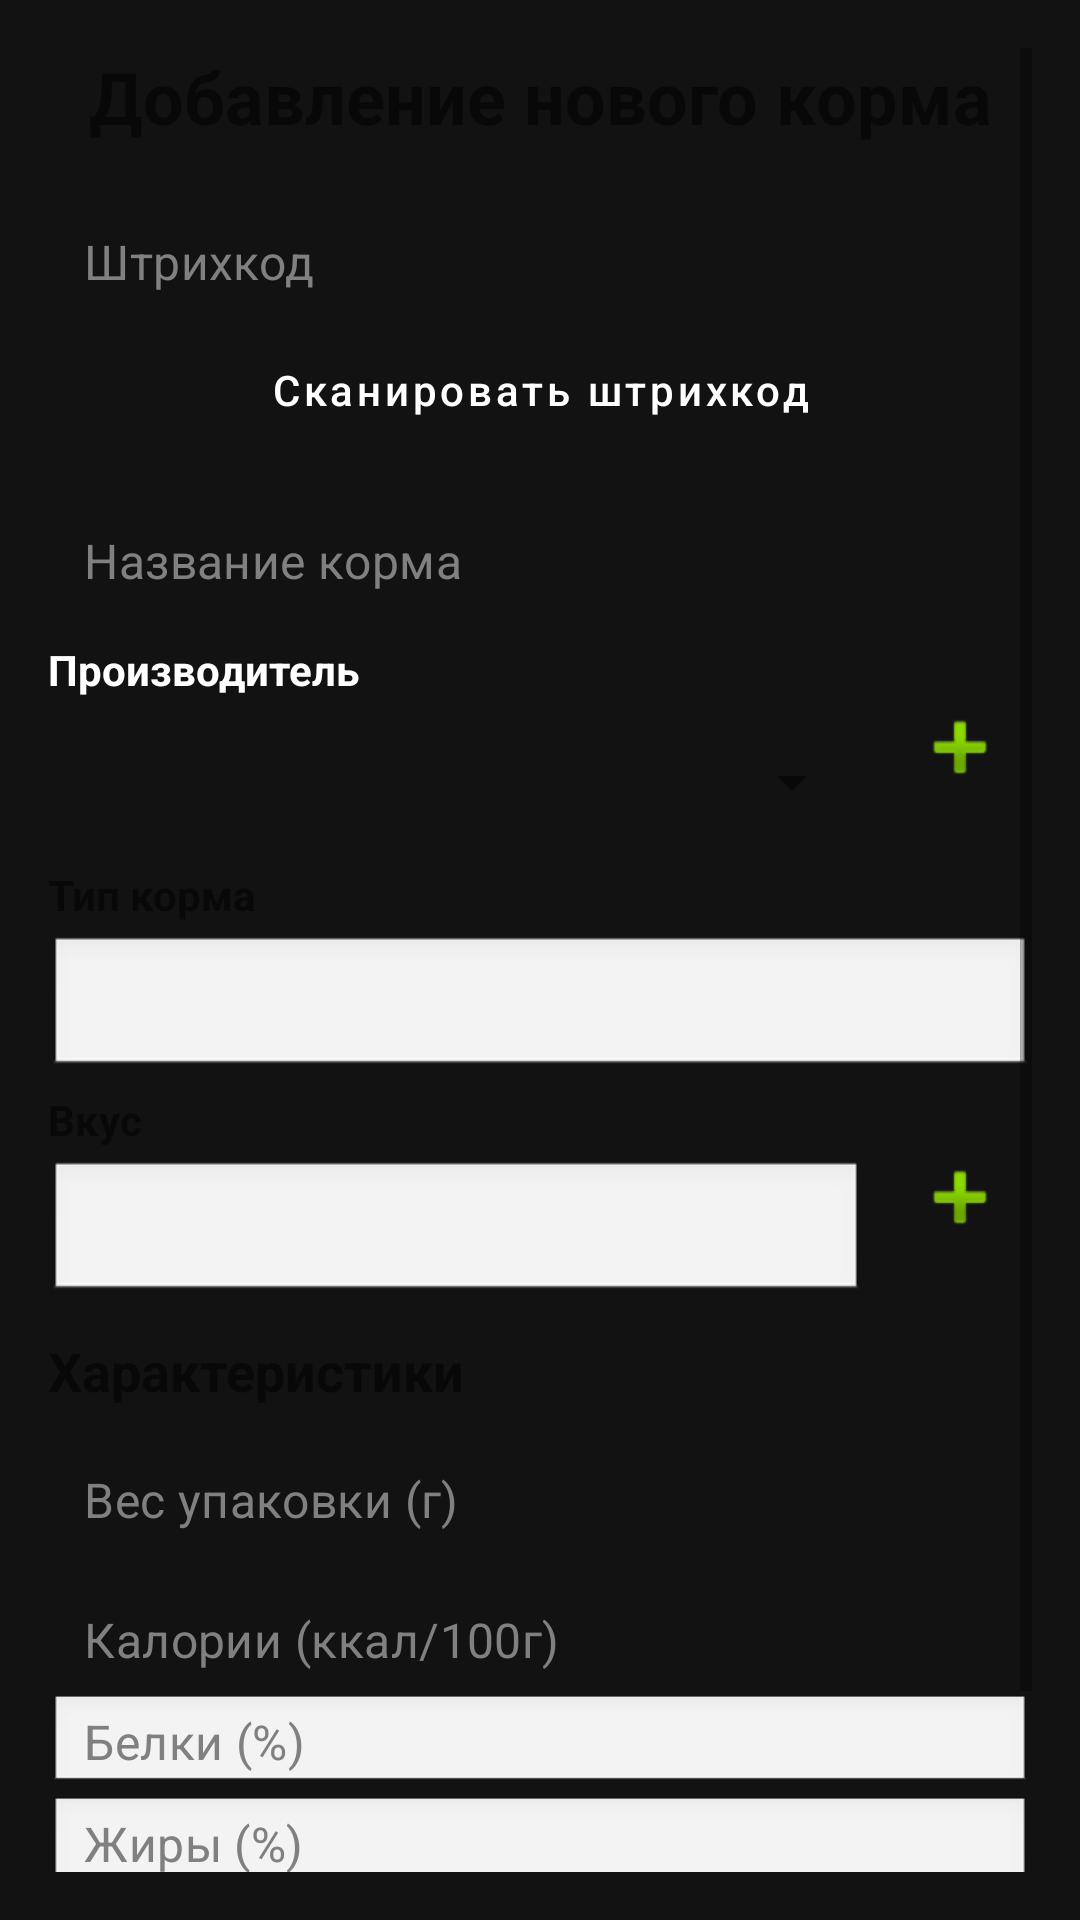

Android layout source for this screen:
<!-- AndroidManifest.xml: activity theme Theme.CatFeeder.Dark -->
<!-- res/layout/activity_add_food.xml -->
<?xml version="1.0" encoding="utf-8"?>
<ScrollView xmlns:android="http://schemas.android.com/apk/res/android"
    xmlns:app="http://schemas.android.com/apk/res-auto"
    android:layout_width="match_parent"
    android:layout_height="match_parent"
    android:padding="16dp"
    android:background="?attr/customBackground"

    android:fillViewport="true"
    android:scrollbars="vertical">

    <LinearLayout
        android:layout_width="match_parent"
        android:layout_height="match_parent"
        android:orientation="vertical">

        <TextView
            android:layout_width="match_parent"
            android:layout_height="wrap_content"
            android:text="Добавление нового корма"
            android:textSize="24sp"
            android:textStyle="bold"
            android:gravity="center"
            android:layout_marginBottom="16dp" />

        <EditText
            android:id="@+id/etBarcode"
            android:layout_width="match_parent"
            android:layout_height="wrap_content"
            android:hint="Штрихкод"
            android:inputType="number"
            android:padding="12dp"

            android:layout_marginBottom="2dp" />

        <Button
            android:id="@+id/btnScan"
            android:layout_width="match_parent"
            android:layout_height="wrap_content"
            android:text="Сканировать штрихкод"
            style="@style/Widget.CatFeeder.Button.Small"
            android:layout_marginBottom="16dp" />

        <EditText
            android:id="@+id/etName"
            android:layout_width="match_parent"
            android:layout_height="wrap_content"
            android:hint="Название корма"
            android:padding="12dp"
            android:textColor="?attr/customTextSecondary"
            android:layout_marginBottom="4dp" />

        
        <LinearLayout
            android:layout_width="match_parent"
            android:layout_height="wrap_content"
            android:orientation="horizontal"
            android:gravity="center_vertical"
            android:layout_marginBottom="4dp">

            <LinearLayout
                android:layout_width="0dp"
                android:layout_height="wrap_content"
                android:layout_weight="1"
                android:orientation="vertical">

                <TextView
                    android:layout_width="match_parent"
                    android:layout_height="wrap_content"
                    android:text="Производитель"
                    android:textStyle="bold"
                    android:textColor="?attr/customTextPrimary"
                    android:layout_marginBottom="4dp" />

                <Spinner
                    android:id="@+id/spinnerManufacturer"
                    android:layout_width="match_parent"
                    android:layout_height="48dp"
                    android:textColor="?attr/colorPrimary"
                     />
            </LinearLayout>

            <ImageButton
                android:id="@+id/btnAddManufacturer"
                android:layout_width="48dp"
                android:layout_height="48dp"
                android:layout_marginStart="8dp"
                android:src="@android:drawable/ic_input_add"
                android:background="?attr/selectableItemBackgroundBorderless"
                android:contentDescription="Добавить производителя" />
        </LinearLayout>

        
        <LinearLayout
            android:layout_width="match_parent"
            android:layout_height="wrap_content"
            android:orientation="vertical"
            android:layout_marginBottom="4dp">

            <TextView
                android:layout_width="match_parent"
                android:layout_height="wrap_content"
                android:text="Тип корма"
                android:textStyle="bold"

                android:layout_marginBottom="4dp" />

            <Spinner
                android:id="@+id/spinnerFoodType"
                android:layout_width="match_parent"
                android:layout_height="48dp"
                android:background="@android:drawable/edit_text" />
        </LinearLayout>

        
        <LinearLayout
            android:layout_width="match_parent"
            android:layout_height="wrap_content"
            android:orientation="horizontal"
            android:gravity="center_vertical"
            android:layout_marginBottom="8dp">

            <LinearLayout
                android:layout_width="0dp"
                android:layout_height="wrap_content"
                android:layout_weight="1"
                android:orientation="vertical">

                <TextView
                    android:layout_width="match_parent"
                    android:layout_height="wrap_content"
                    android:text="Вкус"
                    android:textStyle="bold"

                    android:layout_marginBottom="4dp" />

                <Spinner
                    android:id="@+id/spinnerFlavor"
                    android:layout_width="match_parent"
                    android:layout_height="48dp"
                    android:background="@android:drawable/edit_text" />
            </LinearLayout>

            <ImageButton
                android:id="@+id/btnAddFlavor"
                android:layout_width="48dp"
                android:layout_height="48dp"
                android:layout_marginStart="8dp"
                android:src="@android:drawable/ic_input_add"
                android:background="?attr/selectableItemBackgroundBorderless"
                android:contentDescription="Добавить вкус" />
        </LinearLayout>

        <TextView
            android:layout_width="match_parent"
            android:layout_height="wrap_content"
            android:text="Характеристики"
            android:textSize="18sp"
            android:textStyle="bold"
            android:layout_marginTop="2dp"
            android:layout_marginBottom="8dp" />

        <EditText
            android:id="@+id/etWeight"
            android:layout_width="match_parent"
            android:layout_height="wrap_content"
            android:hint="Вес упаковки (г)"
            android:inputType="numberDecimal"
            android:padding="12dp"
            android:background="?attr/customBackground"
            android:layout_marginBottom="8dp" />

        <EditText
            android:id="@+id/etCalories"
            android:layout_width="match_parent"
            android:layout_height="32dp"
            android:hint="Калории (ккал/100г)"
            android:inputType="numberDecimal"
            android:padding="3dp"
            android:background="?attr/customBackground"
            android:layout_marginBottom="2dp" />

        <EditText
            android:id="@+id/etProtein"
            android:layout_width="match_parent"
            android:layout_height="32dp"
            android:hint="Белки (%)"
            android:inputType="numberDecimal"
            android:padding="3dp"
            android:background="@android:drawable/edit_text"
            android:layout_marginBottom="2dp" />

        <EditText
            android:id="@+id/etFat"
            android:layout_width="match_parent"
            android:layout_height="32dp"
            android:layout_marginBottom="8dp"
            android:background="@android:drawable/edit_text"
            android:hint="Жиры (%)"
            android:inputType="numberDecimal"
            android:padding="3dp" />

        <Button
            android:id="@+id/btnSave"
            android:layout_width="match_parent"
            android:layout_height="56dp"
            android:text="Сохранить корм"
            android:textSize="16sp"
            android:layout_gravity="bottom|end"
            android:layout_marginBottom="16dp" />

        <ProgressBar
            android:id="@+id/progressBar"
            android:layout_width="48dp"
            android:layout_height="48dp"
            android:layout_gravity="center"
            android:visibility="gone" />

    </LinearLayout>
</ScrollView>
<!-- resources referenced by this layout -->
<resources>
  <style name="Widget.CatFeeder.Button.Small" parent="Widget.MaterialComponents.Button">
          <item name="android:minHeight">36dp</item>
          <item name="android:paddingTop">8dp</item>
          <item name="android:paddingBottom">8dp</item>
          <item name="android:paddingStart">16dp</item>
          <item name="android:paddingEnd">16dp</item>
          <item name="cornerRadius">18dp</item>
          <item name="android:textSize">14sp</item>
          <item name="android:textAllCaps">false</item>
          <item name="android:textColor">@color/white</item>
      </style>
  <color name="white">#FFFFFFFF</color>
  <color name="purple_500">#FF6200EE</color>
  <color name="purple_700">#FF3700B3</color>
  <color name="teal_200">#FF03DAC5</color>
  <color name="teal_700">#FF018786</color>
  <color name="black">#FF000000</color>
  <color name="dark_background">#121212</color>
  <color name="dark_surface">#1E1E1E</color>
  <color name="dark_text_primary">#FFFFFF</color>
  <color name="dark_text_secondary">#B3B3B3</color>
  <color name="dark_text_hint">#808080</color>
  <color name="dark_divider">#2C2C2C</color>
  <color name="dark_card_background">#2C2C2C</color>
  <color name="dark_icon_tint">#B3B3B3</color>
  <style name="Widget.CatFeeder.ActionBar.Dark" parent="Widget.MaterialComponents.ActionBar.Solid">
          <item name="background">@color/purple_700</item>
          <item name="titleTextColor">@color/white</item>
          <item name="subtitleTextColor">@color/white</item>
      </style>
  <style name="Widget.CatFeeder.EditText.Dark" parent="Widget.MaterialComponents.TextInputEditText.OutlinedBox">
          <item name="boxStrokeColor">@color/purple_500</item>
          <item name="boxBackgroundColor">?attr/customSurface</item>
          <item name="android:paddingStart">12dp</item>
          <item name="android:paddingEnd">12dp</item>
          <item name="android:paddingTop">12dp</item>
          <item name="android:paddingBottom">12dp</item>
          <item name="android:textSize">16sp</item>
          <item name="android:textColor">?attr/customTextPrimary</item>
          <item name="android:textColorHint">?attr/customTextHint</item>
      </style>
  <style name="Widget.CatFeeder.Button" parent="Widget.MaterialComponents.Button">
          <item name="android:minHeight">48dp</item>
          <item name="android:insetTop">0dp</item>
          <item name="android:insetBottom">0dp</item>
          <item name="cornerRadius">8dp</item>
          <item name="android:textAllCaps">false</item>
          <item name="android:paddingStart">16dp</item>
          <item name="android:paddingEnd">16dp</item>
          <item name="android:textColor">@color/white</item>
      </style>
</resources>
